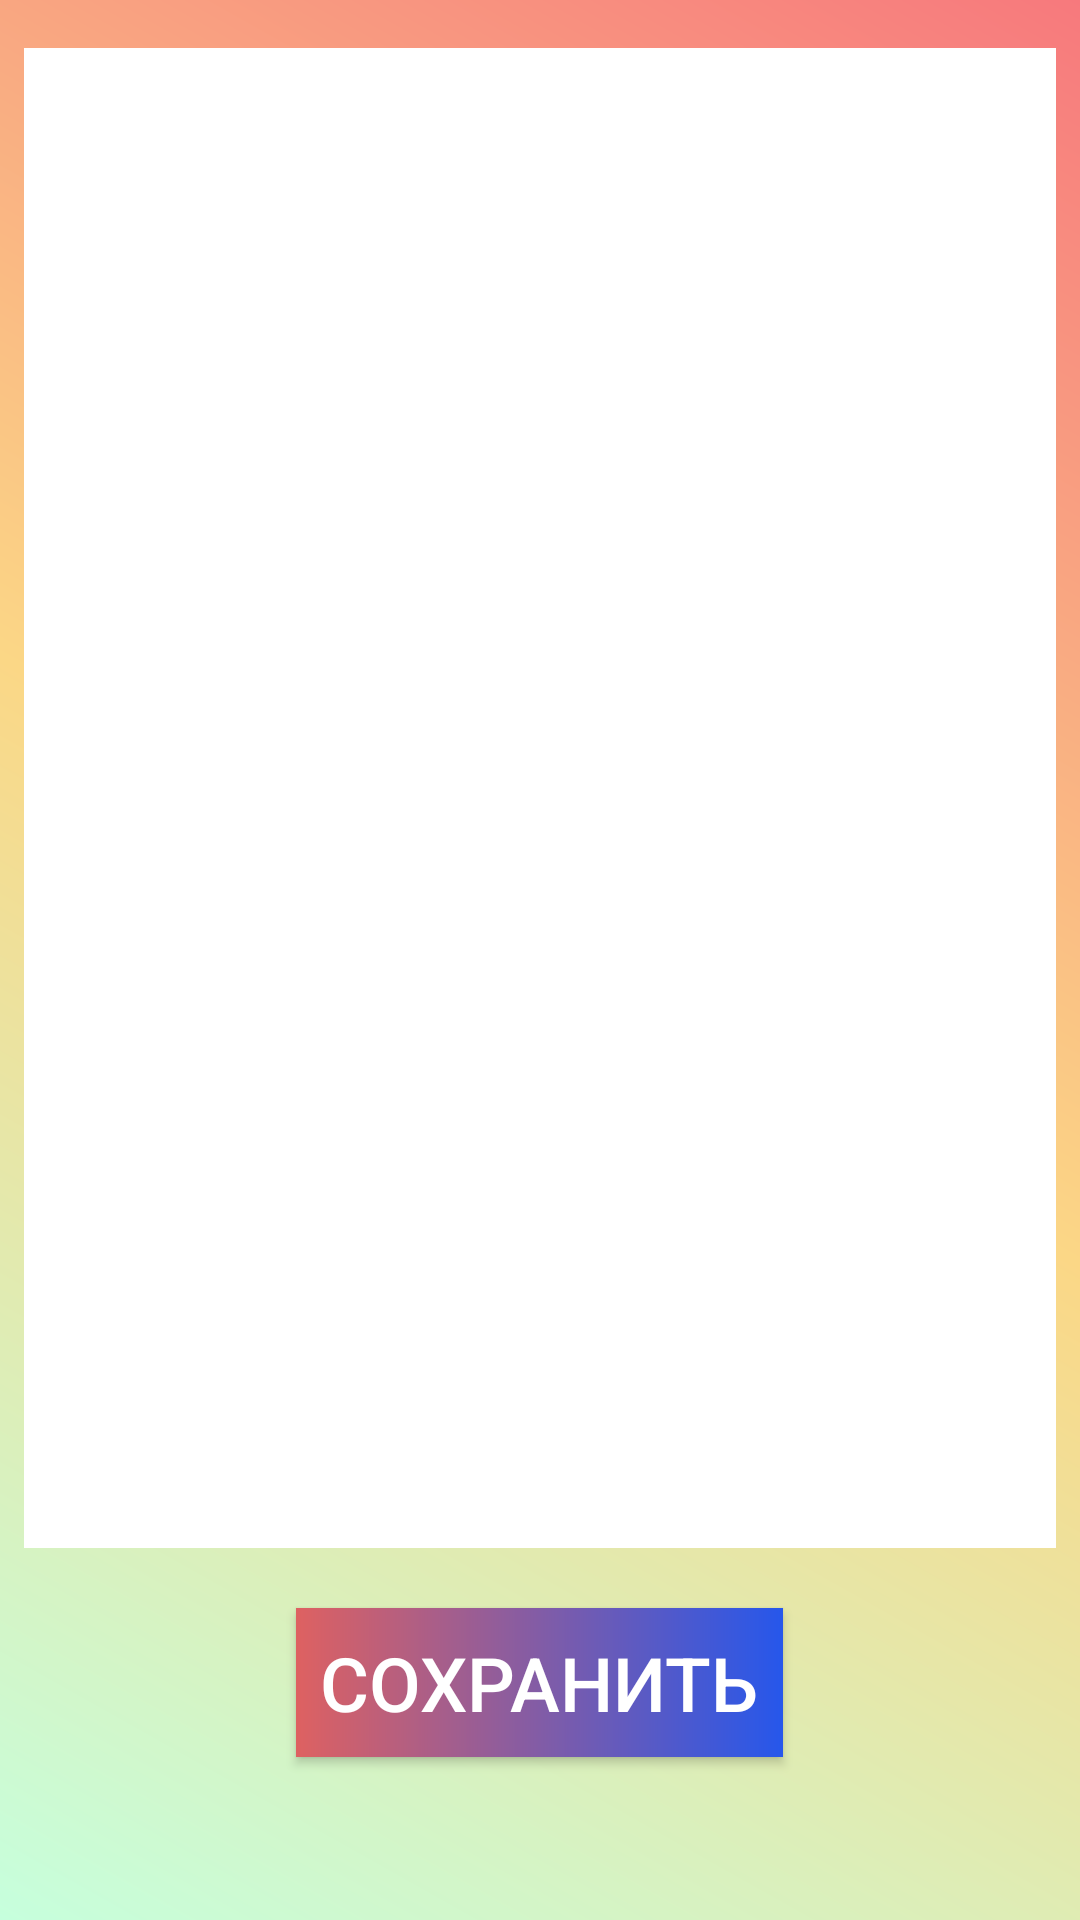

The Android layout XML behind this screen, and the referenced resources:
<!-- AndroidManifest.xml: application theme AppTheme -->
<!-- res/layout/activity_upload.xml -->
<?xml version="1.0" encoding="utf-8"?>
<LinearLayout xmlns:android="http://schemas.android.com/apk/res/android"
    xmlns:app="http://schemas.android.com/apk/res-auto"
    xmlns:tools="http://schemas.android.com/tools"
    android:layout_width="match_parent"
    android:layout_height="match_parent"
    android:orientation="vertical"
    android:padding="8dp"
    android:background="@drawable/gradient_activity"
    tools:context=".UploadActivity">


    <ImageView
        android:id="@+id/image_item"
        android:layout_width="380dp"
        android:layout_height="500dp"
        android:backgroundTint="#ffff"
        android:layout_gravity="center"
        android:background="@drawable/bg_edit"
        android:layout_marginTop="8dp"/>
    <Button
        android:id="@+id/save_btn"
        android:layout_width="wrap_content"
        android:layout_height="wrap_content"
        android:text="Сохранить"
        style="@style/EditTextStile"
        android:textColor="#ffff"
        android:textSize="25sp"
        android:layout_gravity="center"
        android:background="@drawable/gradient"
        android:layout_margin="20dp"/>

</LinearLayout>
<!-- resources referenced by this layout -->
<resources>
  <!-- drawable bg_edit (drawable) -->
  <?xml version="1.0" encoding="utf-8"?>
  <shape xmlns:android="http://schemas.android.com/apk/res/android"
     >
      <stroke android:color="@color/colorPrimary"
          android:width="2dp"/>
      <corners android:radius="8dp"/>
  </shape>
  <!-- drawable gradient (drawable) -->
  <?xml version="1.0" encoding="utf-8"?>
  <shape xmlns:android="http://schemas.android.com/apk/res/android">
      <gradient android:angle="0"
          android:startColor="#de6161"
          android:endColor="#2657eb"/>
  </shape>
  <!-- drawable gradient_activity (drawable) -->
  <?xml version="1.0" encoding="utf-8"?>
  <shape xmlns:android="http://schemas.android.com/apk/res/android">
      <gradient android:angle="45"
          android:startColor="#C6FFDD"
          android:centerColor="#FBD786"
          android:endColor="#f7797d">
  
      </gradient>
  
  </shape>
  <style name="EditTextStile">
          <item name="android:background">@drawable/bg_edit</item>
          <item name="android:padding">8dp</item>
          <item name="android:layout_marginTop">8dp</item>
          <item name="android:layout_marginBottom">8dp</item>
      </style>
  <style name="AppTheme" parent="Theme.AppCompat.Light.DarkActionBar">
          
          <item name="colorPrimary">@color/colorPrimary</item>
          <item name="colorPrimaryDark">@color/colorPrimaryDark</item>
          <item name="colorAccent">@color/colorAccent</item>
      </style>
  <!-- not gathered from this repository: default colours our renderer supplied (Android Studio template values) -->
  <color name="colorPrimary">#FF6200EE</color>
  <color name="colorPrimaryDark">#FF3700B3</color>
  <color name="colorAccent">#FF03DAC5</color>
</resources>
